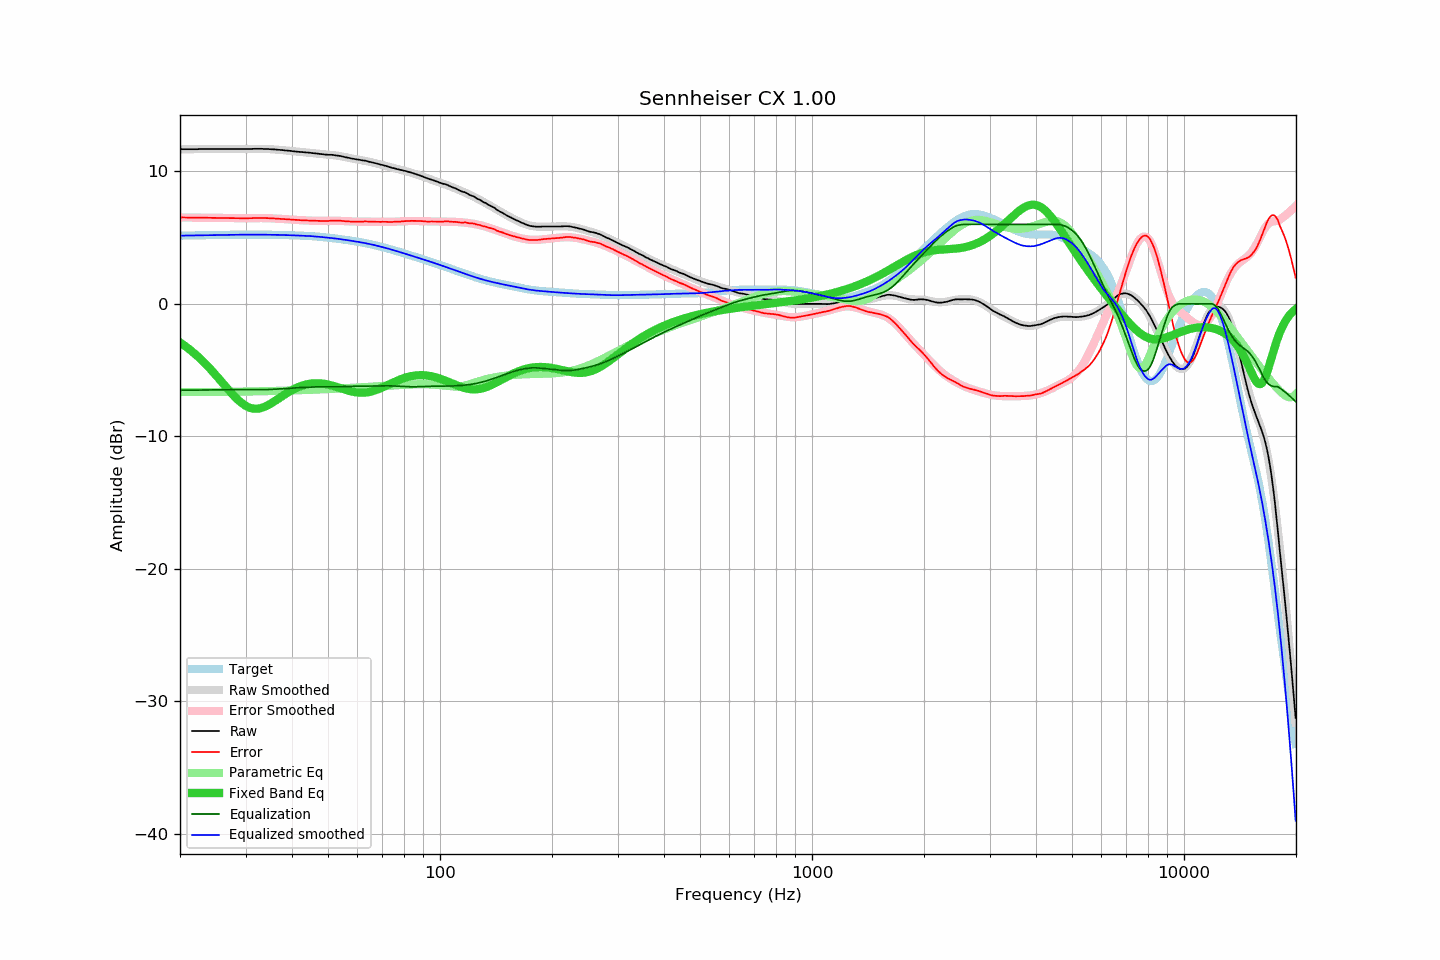

Values plotted in this chart, from the file beside it:
frequency, raw, error, smoothed, error_smoothed, equalization, parametric_eq, equalized_raw, equalized_smoothed, target
20.00, 11.67, 6.52, 11.67, 6.52, -6.52, -2.91, 5.15, 5.15, 5.15
20.20, 11.67, 6.52, 11.67, 6.52, -6.52, -3.00, 5.15, 5.15, 5.15
20.40, 11.67, 6.52, 11.67, 6.52, -6.52, -3.08, 5.15, 5.15, 5.15
20.61, 11.67, 6.52, 11.67, 6.52, -6.52, -3.17, 5.15, 5.15, 5.15
20.81, 11.67, 6.51, 11.67, 6.52, -6.52, -3.26, 5.15, 5.15, 5.16
21.02, 11.67, 6.51, 11.67, 6.51, -6.51, -3.35, 5.16, 5.16, 5.16
21.23, 11.67, 6.51, 11.67, 6.51, -6.51, -3.44, 5.16, 5.16, 5.16
21.44, 11.67, 6.51, 11.67, 6.51, -6.51, -3.54, 5.16, 5.16, 5.16
21.66, 11.67, 6.51, 11.67, 6.51, -6.51, -3.64, 5.16, 5.16, 5.16
21.87, 11.67, 6.50, 11.67, 6.51, -6.51, -3.74, 5.16, 5.17, 5.17
22.09, 11.67, 6.50, 11.67, 6.51, -6.51, -3.85, 5.16, 5.17, 5.17
22.31, 11.67, 6.50, 11.67, 6.50, -6.50, -3.96, 5.17, 5.17, 5.17
22.54, 11.68, 6.51, 11.68, 6.50, -6.50, -4.07, 5.18, 5.17, 5.17
22.76, 11.68, 6.51, 11.68, 6.50, -6.50, -4.19, 5.18, 5.17, 5.17
22.99, 11.68, 6.50, 11.68, 6.50, -6.50, -4.30, 5.18, 5.18, 5.18
23.22, 11.68, 6.50, 11.68, 6.50, -6.50, -4.42, 5.18, 5.18, 5.18
23.45, 11.68, 6.50, 11.68, 6.50, -6.50, -4.55, 5.18, 5.18, 5.18
23.69, 11.68, 6.50, 11.68, 6.50, -6.50, -4.67, 5.18, 5.18, 5.18
23.92, 11.68, 6.50, 11.68, 6.49, -6.49, -4.80, 5.19, 5.19, 5.18
24.16, 11.68, 6.49, 11.68, 6.49, -6.49, -4.93, 5.19, 5.19, 5.19
24.40, 11.68, 6.49, 11.68, 6.49, -6.49, -5.06, 5.19, 5.19, 5.19
24.65, 11.68, 6.49, 11.68, 6.49, -6.49, -5.20, 5.19, 5.19, 5.19
24.89, 11.68, 6.49, 11.68, 6.49, -6.49, -5.34, 5.19, 5.19, 5.19
25.14, 11.68, 6.48, 11.68, 6.48, -6.48, -5.48, 5.20, 5.20, 5.20
25.39, 11.68, 6.48, 11.68, 6.48, -6.48, -5.62, 5.20, 5.20, 5.20
25.65, 11.68, 6.48, 11.68, 6.48, -6.48, -5.76, 5.20, 5.20, 5.20
25.91, 11.68, 6.48, 11.68, 6.48, -6.48, -5.90, 5.20, 5.20, 5.20
26.16, 11.68, 6.47, 11.68, 6.47, -6.47, -6.04, 5.21, 5.21, 5.21
26.43, 11.68, 6.47, 11.68, 6.47, -6.47, -6.19, 5.21, 5.21, 5.21
26.69, 11.68, 6.47, 11.68, 6.47, -6.47, -6.33, 5.21, 5.21, 5.21
26.96, 11.68, 6.47, 11.68, 6.47, -6.47, -6.47, 5.21, 5.21, 5.21
27.23, 11.68, 6.47, 11.68, 6.47, -6.47, -6.60, 5.21, 5.21, 5.21
27.50, 11.68, 6.47, 11.68, 6.47, -6.47, -6.74, 5.21, 5.21, 5.21
27.77, 11.68, 6.46, 11.68, 6.46, -6.46, -6.87, 5.22, 5.22, 5.22
28.05, 11.68, 6.46, 11.68, 6.46, -6.46, -7.00, 5.22, 5.22, 5.22
28.33, 11.68, 6.46, 11.68, 6.46, -6.46, -7.12, 5.22, 5.22, 5.22
28.62, 11.68, 6.46, 11.68, 6.46, -6.46, -7.24, 5.22, 5.22, 5.22
28.90, 11.68, 6.46, 11.68, 6.46, -6.46, -7.35, 5.22, 5.22, 5.22
29.19, 11.68, 6.46, 11.68, 6.46, -6.46, -7.45, 5.22, 5.22, 5.22
29.48, 11.68, 6.46, 11.68, 6.46, -6.46, -7.54, 5.22, 5.22, 5.22
29.78, 11.68, 6.46, 11.68, 6.46, -6.46, -7.62, 5.22, 5.22, 5.22
30.08, 11.68, 6.46, 11.69, 6.46, -6.46, -7.70, 5.22, 5.22, 5.22
30.38, 11.68, 6.46, 11.69, 6.46, -6.46, -7.76, 5.22, 5.22, 5.22
30.68, 11.69, 6.47, 11.69, 6.47, -6.47, -7.81, 5.22, 5.22, 5.22
30.99, 11.69, 6.47, 11.69, 6.47, -6.47, -7.86, 5.22, 5.22, 5.22
31.30, 11.69, 6.47, 11.69, 6.47, -6.47, -7.89, 5.22, 5.22, 5.22
31.61, 11.70, 6.48, 11.70, 6.47, -6.47, -7.91, 5.23, 5.22, 5.22
31.93, 11.70, 6.48, 11.70, 6.47, -6.47, -7.91, 5.23, 5.22, 5.22
32.24, 11.70, 6.48, 11.70, 6.48, -6.48, -7.91, 5.22, 5.22, 5.22
32.57, 11.70, 6.48, 11.70, 6.48, -6.48, -7.90, 5.22, 5.22, 5.22
32.89, 11.70, 6.48, 11.70, 6.48, -6.48, -7.87, 5.22, 5.22, 5.22
33.22, 11.70, 6.48, 11.70, 6.47, -6.47, -7.84, 5.23, 5.22, 5.22
33.55, 11.69, 6.47, 11.69, 6.47, -6.47, -7.80, 5.22, 5.22, 5.22
33.89, 11.69, 6.47, 11.69, 6.47, -6.47, -7.75, 5.22, 5.22, 5.22
34.23, 11.69, 6.47, 11.69, 6.47, -6.47, -7.69, 5.22, 5.22, 5.22
34.57, 11.68, 6.46, 11.68, 6.46, -6.46, -7.63, 5.22, 5.22, 5.22
34.92, 11.67, 6.46, 11.67, 6.46, -6.46, -7.56, 5.21, 5.22, 5.21
35.27, 11.66, 6.45, 11.67, 6.45, -6.45, -7.49, 5.21, 5.21, 5.21
35.62, 11.66, 6.45, 11.66, 6.45, -6.45, -7.41, 5.21, 5.21, 5.21
35.97, 11.65, 6.44, 11.65, 6.44, -6.44, -7.33, 5.21, 5.21, 5.21
... 635 more rows
